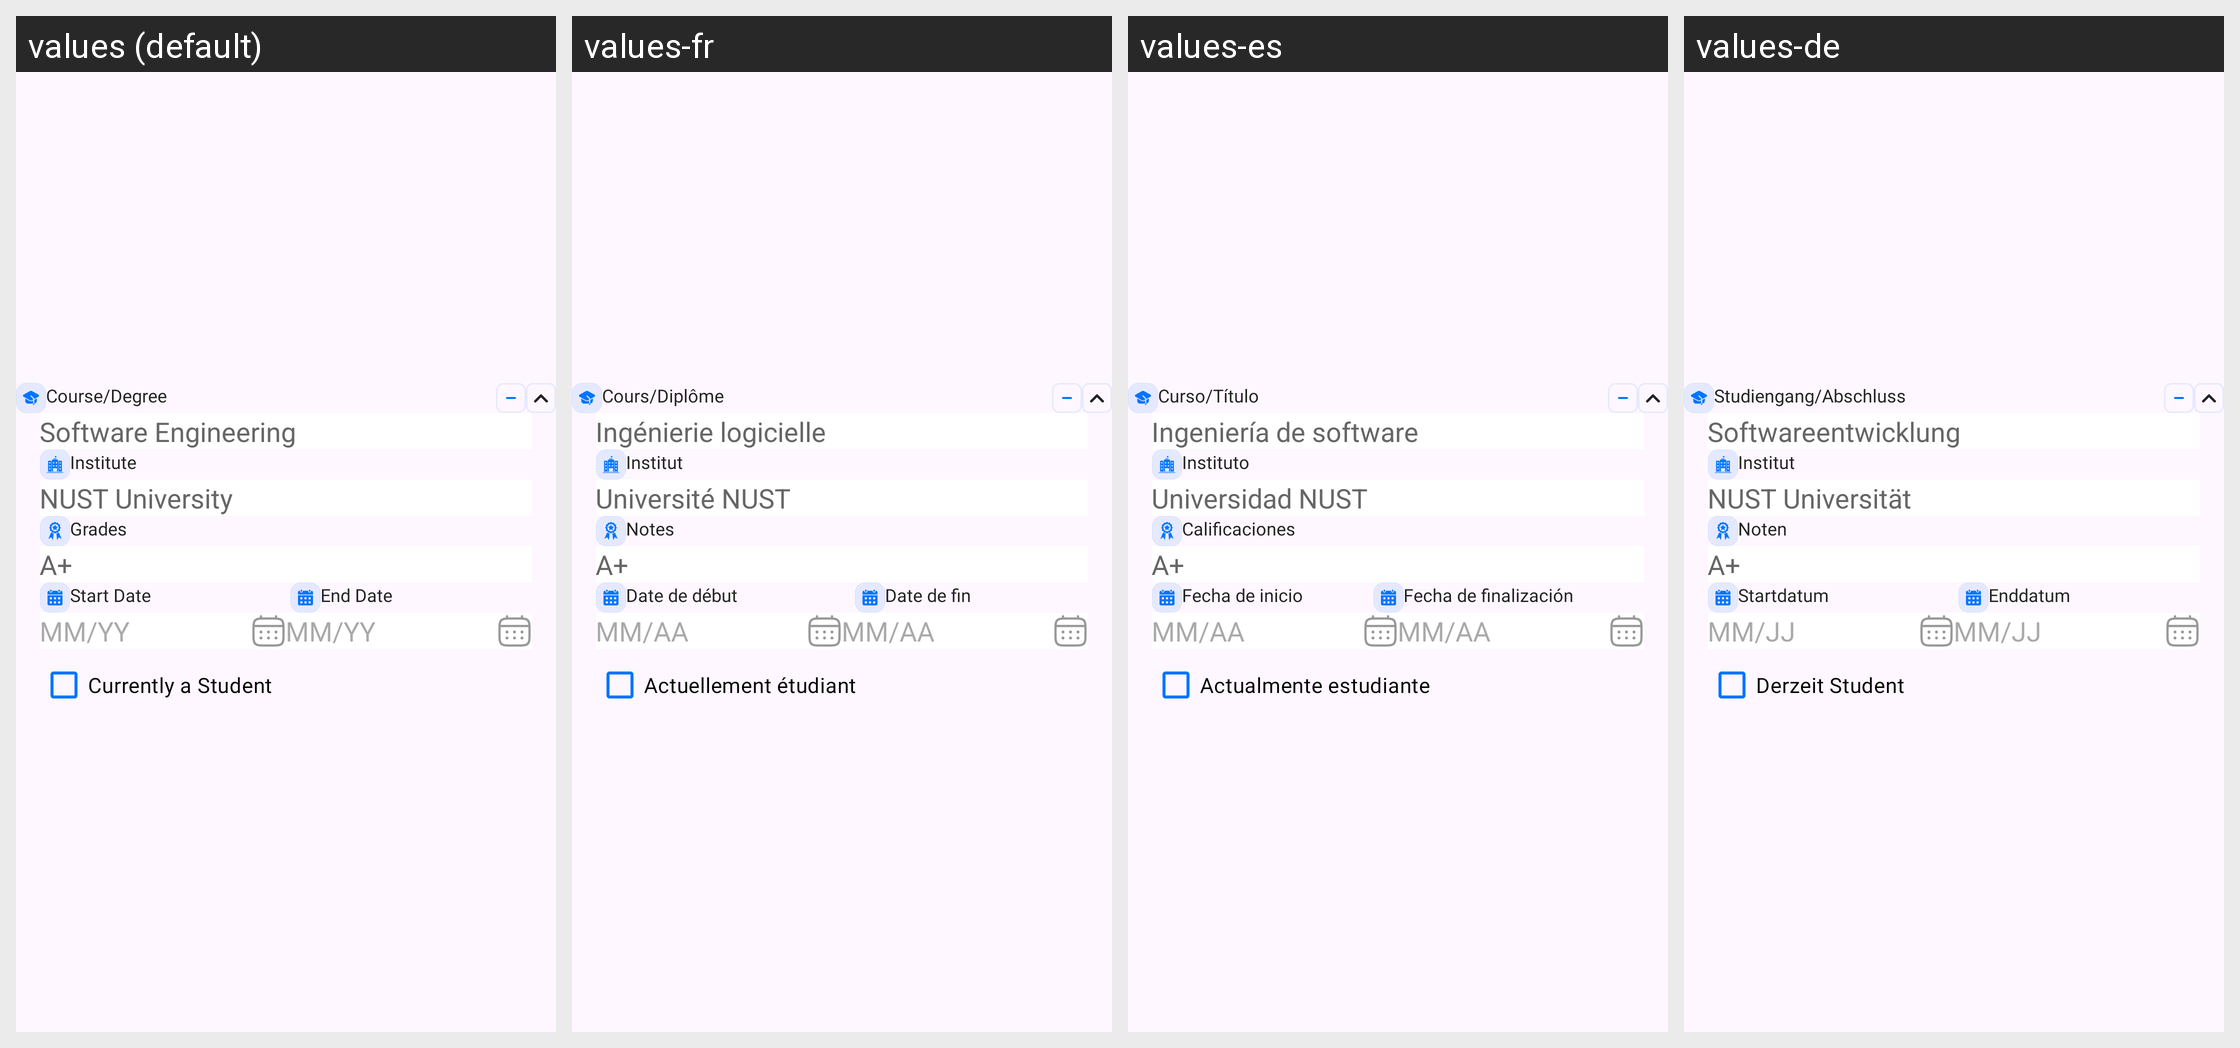

Here is an Android app screen in its default locale and in the app's own translations. Write out the translated-string differences for the strings that appear on this screen.
Android screen res/layout/certification_item.xml rendered under 4 locales, left to right: values (default), values-fr, values-es, values-de. Device: Nexus 5 (rendered at 1080×1920; each locale shown at half size, 540×960, under a caption strip naming it); theme Theme.CvMaker.
Other locales in the repository, not shown: values-ar, values-en, values-hi, values-pt, values-ru, values-zh.
Strings drawn on this screen, with the default value and each locale's value (text and hints the layout hard-codes, and strings that could not be matched under every locale, appear in the picture but are not listed):

course_degree
  values: Course/Degree
  values-fr: Cours/Diplôme
  values-es: Curso/Título
  values-de: Studiengang/Abschluss

software_engineering
  values: Software Engineering
  values-fr: Ingénierie logicielle
  values-es: Ingeniería de software
  values-de: Softwareentwicklung

institute
  values: Institute
  values-fr: Institut
  values-es: Instituto
  values-de: Institut

nust_university
  values: NUST University
  values-fr: Université NUST
  values-es: Universidad NUST
  values-de: NUST Universität

grades
  values: Grades
  values-fr: Notes
  values-es: Calificaciones
  values-de: Noten

a
  values: A+
  values-fr: A+
  values-es: A+
  values-de: A+

start_date
  values: Start Date
  values-fr: Date de début
  values-es: Fecha de inicio
  values-de: Startdatum

end_date
  values: End Date
  values-fr: Date de fin
  values-es: Fecha de finalización
  values-de: Enddatum

mm_yy
  values: MM/YY
  values-fr: MM/AA
  values-es: MM/AA
  values-de: MM/JJ

currently_a_student
  values: Currently a Student
  values-fr: Actuellement étudiant
  values-es: Actualmente estudiante
  values-de: Derzeit Student
